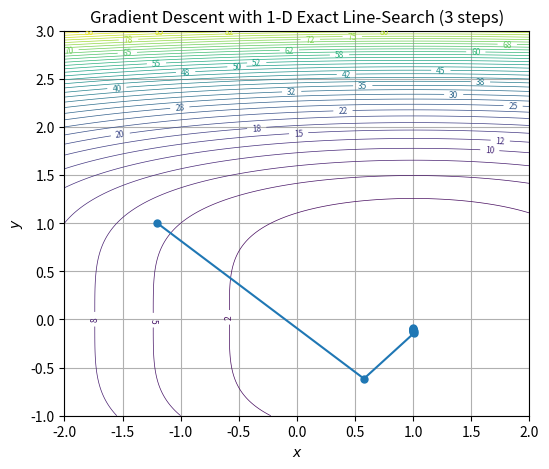

The matplotlib source for this figure:
"""Gradient descent with *exact* 1‑D line‑search (golden section).

Run:
    python gd_exact_ls_demo.py
"""

import numpy as np
import matplotlib.pyplot as plt


def f(x):
    return (1 - x[0])**2 + x[1]**4 


def grad_f(x):
    dfdx = -2*(1-x[0])
    dfdy = 4*x[1]**3
    return np.array([dfdx, dfdy])


# ---------- golden‑section search ----------
def golden_section_search(phi, a, b, tol=1e-5, max_iter=100):
    gr = (np.sqrt(5) + 1) / 2
    c = b - (b - a) / gr
    d = a + (b - a) / gr
    fc, fd = phi(c), phi(d)

    for _ in range(max_iter):
        if abs(b - a) < tol:
            break
        if fc < fd:
            b, fd = d, fc
            d = c
            c = b - (b - a) / gr
            fc = phi(c)
        else:
            a, fc = c, fd
            c = d
            d = a + (b - a) / gr
            fd = phi(d)
    return (a + b) / 2


def line_search_min_alpha(x, p, alpha_max=1.0):
    phi = lambda a: f(x + a * p)
    return golden_section_search(phi, 0.0, alpha_max)


def gd_exact_linesearch(x0, max_iter=3, alpha_max=1.0):
    path = [x0.copy()]
    alphas = []
    x = x0.copy()
    for _ in range(max_iter):
        g = grad_f(x)
        p = -g
        alpha = line_search_min_alpha(x, p, alpha_max)
        x = x + alpha * p
        path.append(x.copy())
        alphas.append(alpha)
    return path, alphas


def main():
    x0 = np.array([-1.2, 1.0])
    path, alphas = gd_exact_linesearch(x0, max_iter=10)

    # Table
    print("Iter |      x          y        f(x,y)        α")
    print("--------------------------------------------------")
    for k, x in enumerate(path):
        fx = f(x)
        if k == 0:
            print(f"{k:>4} | {x[0]: .6f} {x[1]: .6f} {fx: .6f}      ----")
        else:
            print(f"{k:>4} | {x[0]: .6f} {x[1]: .6f} {fx: .6f}  {alphas[k-1]: .6f}")

    # Plot
    xs = np.linspace(-2, 2, 400)
    ys = np.linspace(-1, 3, 400)
    X, Y = np.meshgrid(xs, ys)
    Z=(1 - X)**2 + Y**4

    plt.figure(figsize=(6, 5))
    cs = plt.contour(X, Y, Z, levels=40, linewidths=0.5)
    plt.clabel(cs, inline=True, fontsize=6, fmt="%.0f")
    path_arr = np.array(path)
    plt.plot(path_arr[:, 0], path_arr[:, 1], marker="o", linewidth=1.5, markersize=5)
    plt.title("Gradient Descent with 1‑D Exact Line‑Search (3 steps)")
    plt.xlabel("$x$")
    plt.ylabel("$y$")
    plt.grid(True)
    plt.show()


if __name__ == "__main__":
    main()
